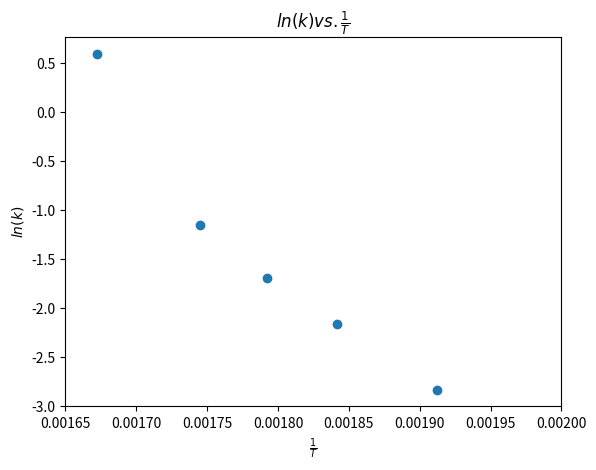

The script that saved this image:
import numpy as np
import matplotlib.pyplot as plt

def rate_constant(E_a, A, T):
    R = 8.3145
    return A * np.exp(-E_a / (R * T))

temperature_range = np.linspace(250 + 273.15, 325 + 273.15, 100)
temperature_range = np.array([250, 270, 285, 300, 325])
for i in range(len(temperature_range)):
    temperature_range[i] += 273.15

E_a_high2 = 0.746652e5
E_a_high1 = 0.797136e5
#E_a_high1 = 0.802627e5
E_a_low = 0.787688e5
A_high2 = 0.060046e8
A_high1 = 0.058322e8
A_low = 0.043299e8


curve = np.zeros(len(temperature_range))
slopes = np.zeros(len(temperature_range))

for i in range(len(curve)):
    if temperature_range[i] >= 285 + 273.15 and temperature_range[i] < 300 + 273.15:
        activation_energy = E_a_high1
        pre_exponential = A_high1
    elif temperature_range[i] >= 300 + 273.15:
        activation_energy = E_a_high2
        pre_exponential = A_high2
    else:
        activation_energy = E_a_low
        pre_exponential = A_low
    curve[i] = rate_constant(activation_energy, pre_exponential, temperature_range[i])
    slopes[i] = rate_constant(activation_energy, pre_exponential, temperature_range[i]) / activation_energy

temp_plot = 1 / temperature_range
rate_plot = np.log(curve)

#temp_plot = temperature_range
#rate_plot = slopes

plt.scatter(temp_plot, rate_plot)
plt.xlabel("${\\frac{1}{T}}$")
plt.ylabel("$ln(k)$")
plt.title("$ln(k)  vs.  \\frac{1}{T}$")
plt.xlim([0.00165, 0.002])
plt.show()
